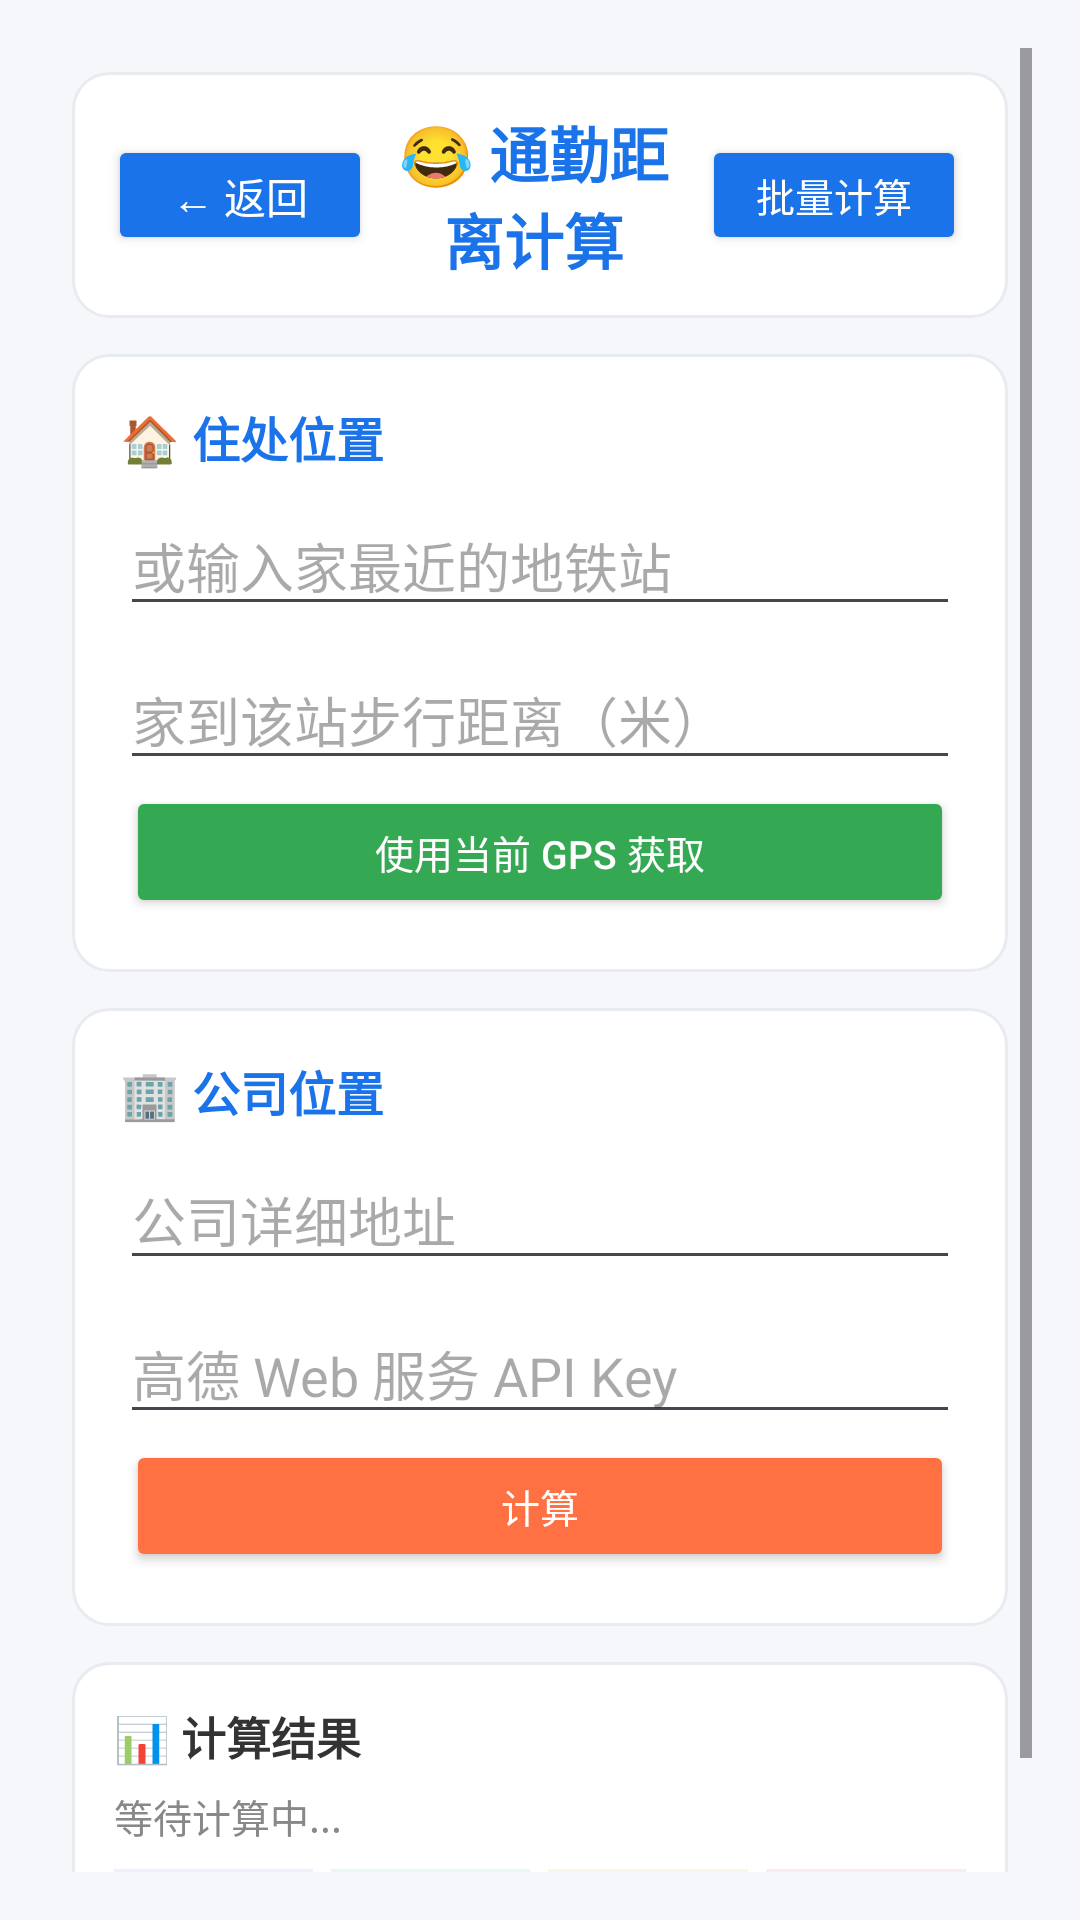

This screen was rendered from an Android layout file. Write that file and the resources it references.
<!-- AndroidManifest.xml: application theme Theme.Subway -->
<!-- res/layout/activity_commute_distance.xml -->
<?xml version="1.0" encoding="utf-8"?>
<ScrollView xmlns:android="http://schemas.android.com/apk/res/android"
    xmlns:app="http://schemas.android.com/apk/res-auto"
    xmlns:tools="http://schemas.android.com/tools"
    android:layout_width="match_parent"
    android:layout_height="match_parent"
    android:orientation="vertical"
    android:padding="16dp"
    android:fitsSystemWindows="true"
    android:background="#F5F7FA"
    tools:ignore="HardcodedText">

    
    <LinearLayout
        android:layout_width="match_parent"
        android:layout_height="wrap_content"
        android:fillViewport="true"
        android:orientation="vertical"
        android:padding="8dp"
        tools:ignore="HardcodedText">
        <LinearLayout
            android:id="@+id/selectionPanel"
            android:layout_width="match_parent"
            android:layout_height="wrap_content"
            android:background="@drawable/bg_rounded_card"
            android:orientation="horizontal"
            android:padding="12dp"
            android:gravity="center_vertical">
            <Button
                android:id="@+id/btnBack"
                style="@style/BackButton"
                android:text="← 返回" />

            <TextView
                android:layout_width="0sp"
                android:layout_weight="1"
                android:layout_height="wrap_content"
                android:gravity="center"
                android:text="😂 通勤距离计算"
                android:textSize="20sp"
                android:textColor="#1A73E8"
                android:textStyle="bold" />

            <Button
                android:id="@+id/btnBatchCalc"
                style="@style/ModeButton"
                android:layout_width="wrap_content"
                android:layout_height="40dp"
                android:text="批量计算"
                android:textSize="13sp"
                android:backgroundTint="#1A73E8" />
        </LinearLayout>


        <LinearLayout
            android:layout_width="match_parent"
            android:layout_height="wrap_content"
            android:orientation="vertical"
            android:layout_marginTop="12dp"
            android:background="@drawable/bg_rounded_card"
            android:padding="16dp">

            <TextView
                android:layout_width="match_parent"
                android:layout_height="wrap_content"
                android:text="🏠 住处位置"
                android:textSize="16sp"
                android:textStyle="bold"
                android:textColor="#1A73E8" />

            <AutoCompleteTextView
                android:id="@+id/homeStationInput"
                android:layout_width="match_parent"
                android:layout_height="wrap_content"
                android:layout_marginTop="8dp"
                android:hint="或输入家最近的地铁站"
                android:inputType="text" />

            <EditText
                android:id="@+id/homeDistanceInput"
                android:layout_width="match_parent"
                android:layout_height="wrap_content"
                android:layout_marginTop="8dp"
                android:hint="家到该站步行距离（米）"
                android:inputType="numberDecimal" />

            <Button
                android:id="@+id/btnGpsHome"
                style="@style/ModeButton"
                android:layout_width="match_parent"
                android:layout_height="44dp"
                android:layout_marginTop="8dp"
                android:text="使用当前 GPS 获取"
                android:backgroundTint="#34A853" />
        </LinearLayout>

        <LinearLayout
            android:layout_width="match_parent"
            android:layout_height="wrap_content"
            android:orientation="vertical"
            android:layout_marginTop="12dp"
            android:background="@drawable/bg_rounded_card"
            android:padding="16dp">

            <TextView
                android:layout_width="match_parent"
                android:layout_height="wrap_content"
                android:text="🏢 公司位置"
                android:textSize="16sp"
                android:textStyle="bold"
                android:textColor="#1A73E8" />

            <EditText
                android:id="@+id/companyAddressInput"
                android:layout_width="match_parent"
                android:layout_height="wrap_content"
                android:layout_marginTop="8dp"
                android:hint="公司详细地址"
                android:maxLines="1"
                android:inputType="text" />

            <EditText
                android:id="@+id/amapApiKeyInput"
                android:layout_width="match_parent"
                android:layout_height="wrap_content"
                android:layout_marginTop="8dp"
                android:hint="高德 Web 服务 API Key"
                android:inputType="textPassword"
                android:maxLines="1" />

            <Button
                android:id="@+id/btnCalculate"
                style="@style/ModeButton"
                android:layout_width="match_parent"
                android:layout_height="44dp"
                android:layout_marginTop="12dp"
                android:text="计算"
                android:backgroundTint="#FF7043" />
        </LinearLayout>

        <LinearLayout
            android:layout_width="match_parent"
            android:layout_height="wrap_content"
            android:layout_marginTop="12dp"
            android:background="@drawable/bg_rounded_card"
            android:padding="14dp"
            android:orientation="vertical">

            <TextView
                android:layout_width="match_parent"
                android:layout_height="wrap_content"
                android:text="📊 计算结果"
                android:textSize="15sp"
                android:textStyle="bold"
                android:textColor="#333333" />

            <TextView
                android:id="@+id/tvResult"
                android:layout_width="match_parent"
                android:layout_height="wrap_content"
                android:text="等待计算中..."
                android:layout_marginTop="6dp"
                android:textSize="13sp"
                android:textColor="#888888"
                android:lineSpacingExtra="3dp"
                android:gravity="start" />

            <LinearLayout
                android:layout_width="match_parent"
                android:layout_height="wrap_content"
                android:layout_marginTop="8dp"
                android:layout_marginBottom="8dp"
                android:orientation="horizontal">

                <TextView
                    android:id="@+id/tvCommuteDistance"
                    android:layout_width="0dp"
                    android:layout_height="wrap_content"
                    android:layout_weight="1"
                    android:textSize="12sp"
                    android:textColor="#5A73E8"
                    android:background="#EEF1FB"
                    android:padding="6dp"
                    android:gravity="center"
                    android:text="0千米" />

                <TextView
                    android:id="@+id/tvCommuteTime"
                    android:layout_width="0dp"
                    android:layout_height="wrap_content"
                    android:layout_weight="1"
                    android:layout_marginStart="6dp"
                    android:textSize="12sp"
                    android:textColor="#2E8B57"
                    android:background="#EAF6F0"
                    android:padding="6dp"
                    android:gravity="center"
                    android:text="0分钟" />

                <TextView
                    android:id="@+id/tvCommuteTransfers"
                    android:layout_width="0dp"
                    android:layout_height="wrap_content"
                    android:layout_weight="1"
                    android:layout_marginStart="6dp"
                    android:textSize="12sp"
                    android:textColor="#B8860B"
                    android:background="#FBF5E6"
                    android:padding="6dp"
                    android:gravity="center"
                    android:text="0次换乘" />

                <TextView
                    android:id="@+id/tvCommuteFare"
                    android:layout_width="0dp"
                    android:layout_height="wrap_content"
                    android:layout_weight="1"
                    android:layout_marginStart="6dp"
                    android:textSize="12sp"
                    android:textColor="#E24B4A"
                    android:background="#FBECEC"
                    android:padding="6dp"
                    android:gravity="center"
                    android:text="0元" />
            </LinearLayout>

            <ListView
                android:id="@+id/commuteRouteList"
                android:layout_width="match_parent"
                android:layout_height="wrap_content"
                android:divider="@null"
                android:dividerHeight="0dp" />
        </LinearLayout>
    </LinearLayout>
</ScrollView>
<!-- resources referenced by this layout -->
<resources>
  <!-- drawable bg_rounded_card (drawable) -->
  <?xml version="1.0" encoding="utf-8"?>
  <shape xmlns:android="http://schemas.android.com/apk/res/android">
      <solid android:color="#FFFFFF" />
      <corners android:radius="12dp" />
      <stroke android:width="1dp" android:color="#E8ECF0" />
  </shape>
  <style name="BackButton" parent="Widget.AppCompat.Button">
          <item name="android:layout_width">wrap_content</item>
          <item name="android:layout_height">40dp</item>
          <item name="android:textColor">#FFFFFF</item>
          <item name="android:textSize">14sp</item>
          <item name="android:backgroundTint">#1A73E8</item>
          <item name="android:paddingStart">16dp</item>
          <item name="android:paddingEnd">16dp</item>
          <item name="cornerRadius">20dp</item>
      </style>
  <style name="ModeButton" parent="Widget.AppCompat.Button">
          <item name="android:layout_width">0dp</item>
          <item name="android:layout_height">40dp</item>
          <item name="android:textColor">#FFFFFF</item>
          <item name="android:textSize">13sp</item>
          <item name="cornerRadius">6dp</item>
          <item name="android:padding">0dp</item>
          <item name="android:layout_margin">2dp</item>
      </style>
  <style name="Theme.Subway" parent="Base.Theme.Subway" />
  <style name="Base.Theme.Subway" parent="Theme.Material3.DayNight.NoActionBar">
          <item name="android:windowLightStatusBar">true</item>
      </style>
</resources>
